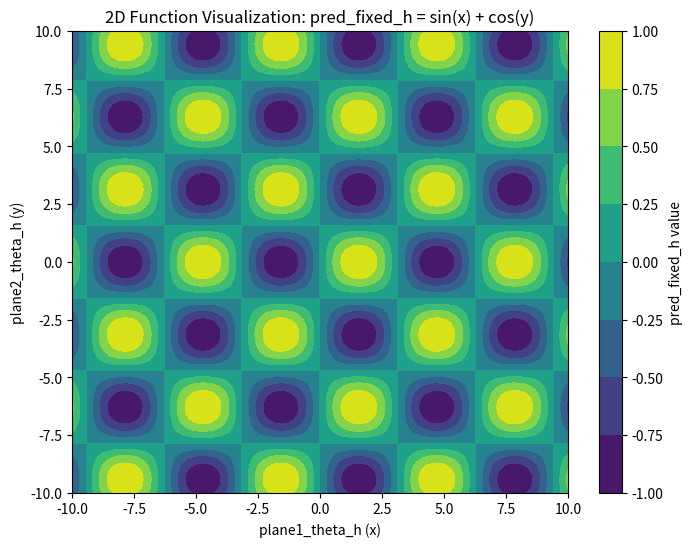

This chart was generated by the following Python code:
import matplotlib.pyplot as plt
import numpy as np

# Sample data for demonstration
plane1_theta_h = np.linspace(-10, 10, 400)
plane2_theta_h = np.linspace(-10, 10, 400)
plane1_theta_h, plane2_theta_h = np.meshgrid(plane1_theta_h, plane2_theta_h)

# Sample function for demonstration: pred_fixed_h = sin(x) + cos(y)
pred_fixed_h = np.sin(plane1_theta_h) * np.cos(plane2_theta_h)
# pred_fixed_h = pred_fixed_h.ravel()
# pred_fixed_h = pred_fixed_h.reshape(400, 400)

# Plotting the 2D function
plt.figure(figsize=(8, 6))
plt.contourf(plane1_theta_h, plane2_theta_h, pred_fixed_h, cmap='viridis')
plt.colorbar(label='pred_fixed_h value')
plt.xlabel('plane1_theta_h (x)')
plt.ylabel('plane2_theta_h (y)')
plt.title('2D Function Visualization: pred_fixed_h = sin(x) + cos(y)')
plt.show()
